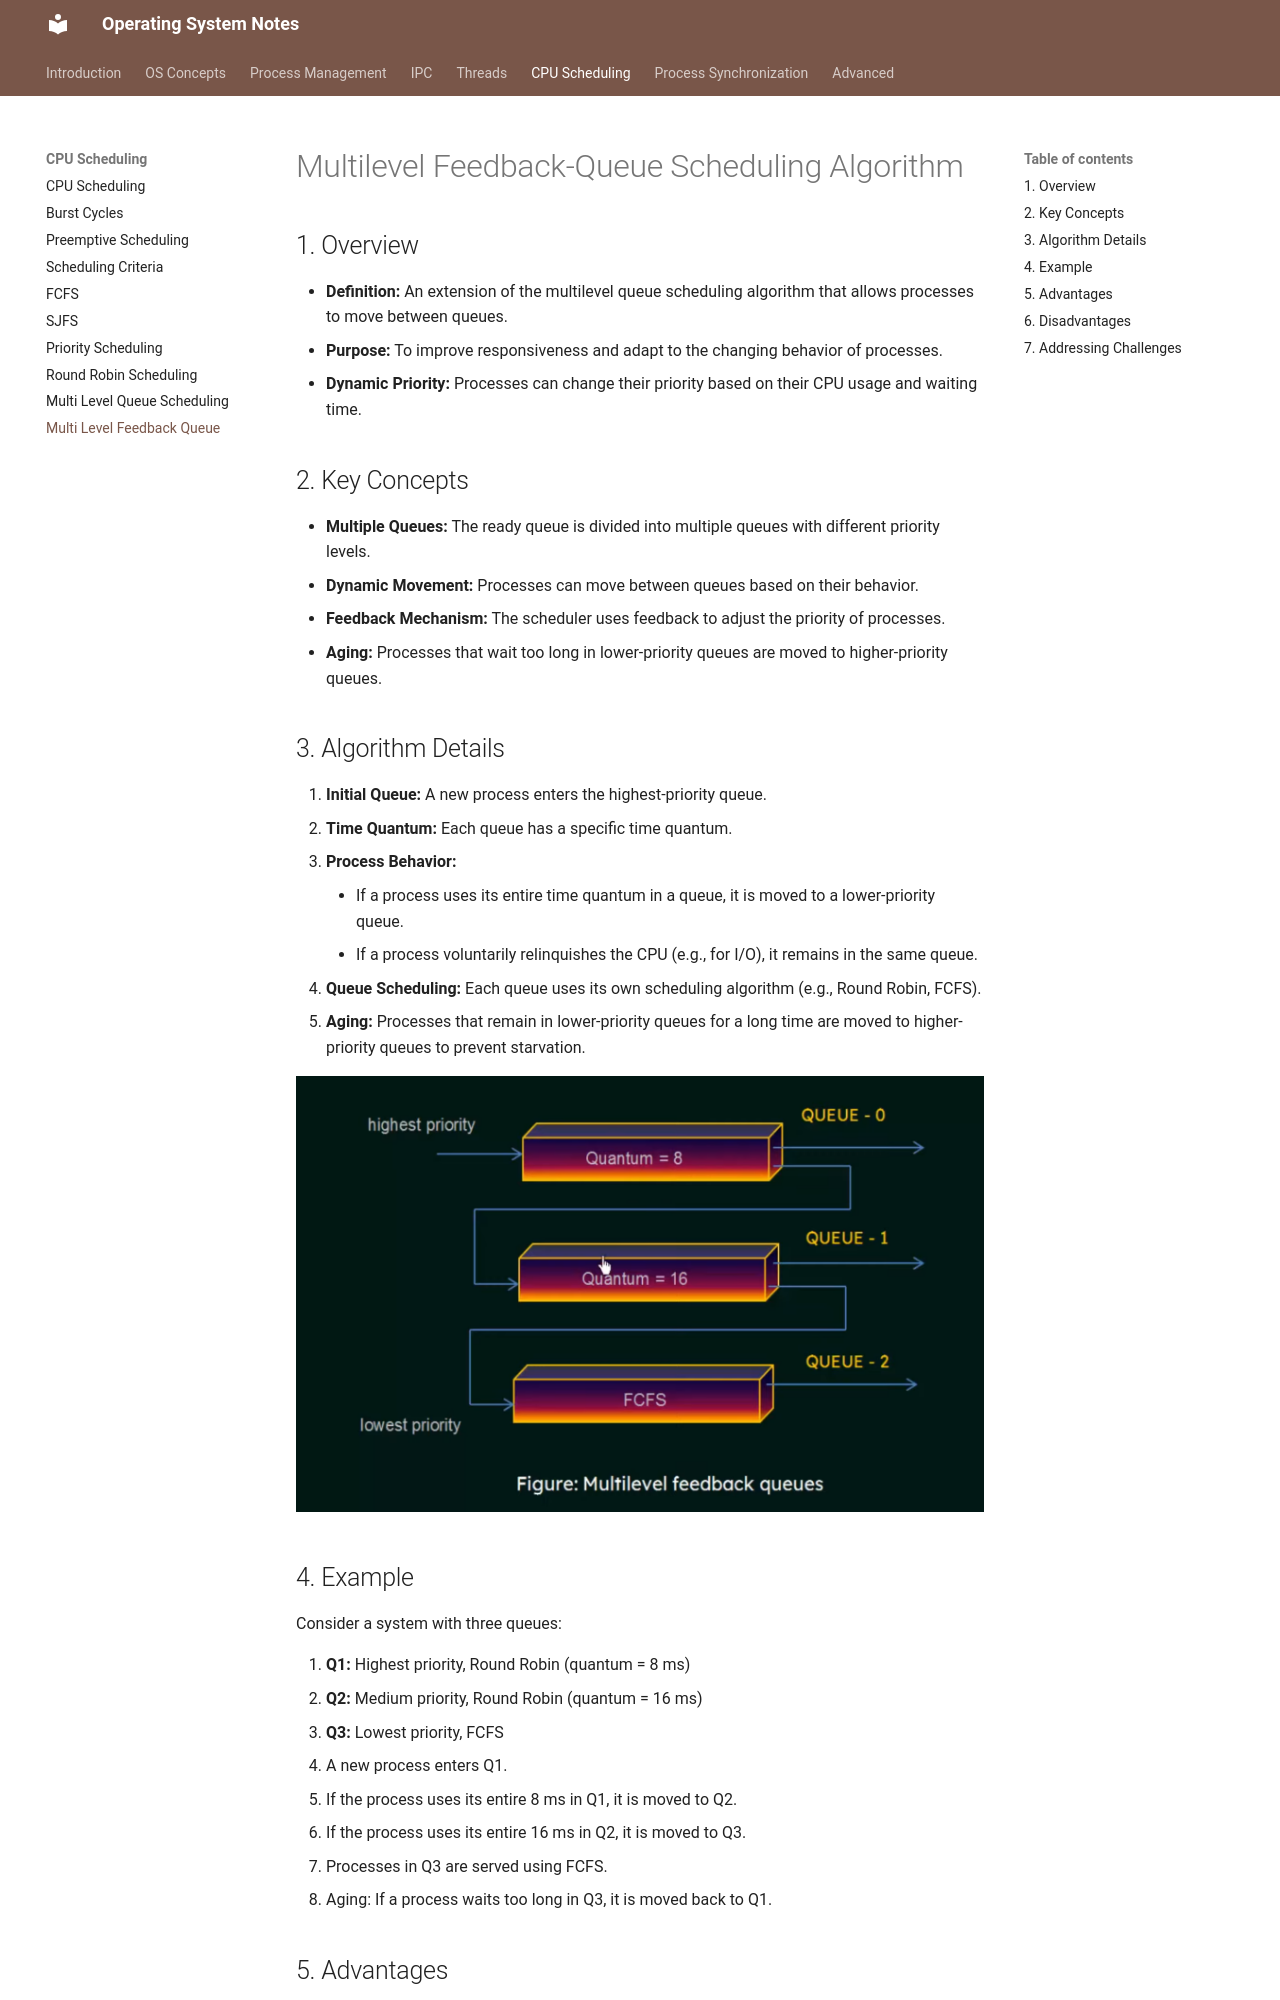

repository: VinayaSri22/Operating-System · page: v1.0.0/day54_multi_level_feedback_queue/index.html · generator: mkdocs

# Multilevel Feedback-Queue Scheduling Algorithm

## 1. Overview

*   **Definition:** An extension of the multilevel queue scheduling algorithm that allows processes to move between queues.
*   **Purpose:** To improve responsiveness and adapt to the changing behavior of processes.
*   **Dynamic Priority:** Processes can change their priority based on their CPU usage and waiting time.

## 2. Key Concepts

*   **Multiple Queues:** The ready queue is divided into multiple queues with different priority levels.
*   **Dynamic Movement:** Processes can move between queues based on their behavior.
*   **Feedback Mechanism:** The scheduler uses feedback to adjust the priority of processes.
*   **Aging:** Processes that wait too long in lower-priority queues are moved to higher-priority queues.

## 3. Algorithm Details

1.  **Initial Queue:** A new process enters the highest-priority queue.
2.  **Time Quantum:** Each queue has a specific time quantum.
3.  **Process Behavior:**
    *   If a process uses its entire time quantum in a queue, it is moved to a lower-priority queue.
    *   If a process voluntarily relinquishes the CPU (e.g., for I/O), it remains in the same queue.
4.  **Queue Scheduling:** Each queue uses its own scheduling algorithm (e.g., Round Robin, FCFS).
5.  **Aging:** Processes that remain in lower-priority queues for a long time are moved to higher-priority queues to prevent starvation.

![img](Images/multilevel_feedback_queue.png)

## 4. Example

Consider a system with three queues:

1.  **Q1:** Highest priority, Round Robin (quantum = 8 ms)
2.  **Q2:** Medium priority, Round Robin (quantum = 16 ms)
3.  **Q3:** Lowest priority, FCFS

*   A new process enters Q1.
*   If the process uses its entire 8 ms in Q1, it is moved to Q2.
*   If the process uses its entire 16 ms in Q2, it is moved to Q3.
*   Processes in Q3 are served using FCFS.
*   Aging: If a process waits too long in Q3, it is moved back to Q1.
